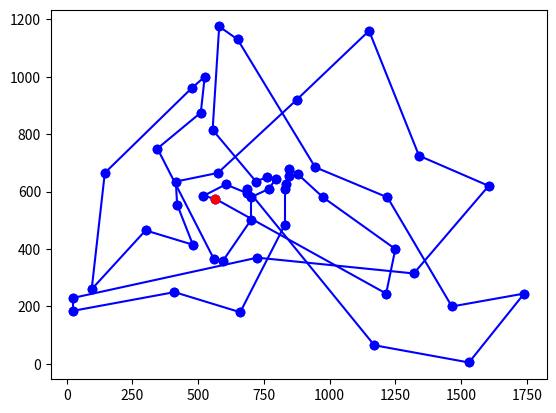

Reproduce this figure in Python.
"""
[redacted]

"""
import random
import time
import matplotlib.pyplot as plt
city = [
[ 565,575 ],[ 25,185 ],[ 345,750 ],[ 945,685 ],[ 845,655 ],
[ 880,660 ],[ 25,230 ],[ 525,1000 ],[ 580,1175 ],[ 650,1130 ],
[ 1605,620 ],[ 1220,580 ],[ 1465,200 ],[ 1530,5 ],
[ 845,680 ],[ 725,370 ],[ 145,665 ],
[ 415,635 ],[ 510,875 ],[ 560,365 ],[ 300,465 ],[ 520,585 ],[ 480,415 ],
[ 835,625 ],[ 975,580 ],[ 1215,245 ],[ 1320,315 ],[ 1250,400 ],[ 660,180 ],
[ 410,250 ],[ 420,555 ],[ 575,665 ],[ 1150,1160 ],[ 700,580 ],[ 685,595 ],
[ 685,610 ],[ 770,610 ],[ 795,645 ],[ 720,635 ],[ 760,650 ],[ 475,960 ],
[ 95,260 ],[ 875,920 ],[ 700,500 ],[ 555,815 ],[ 830,485 ],[ 1170,65 ],
[ 830,610 ],[ 605,625 ],[ 595,360 ],[ 1340,725 ],[ 1740,245 ]
	]
city_size=len(city)

def distance(X,Y):
    r=((X[0]-Y[0])**2+(X[1]-Y[1])**2)**0.5
    return r

def tuplelist(data):
    tlist={}
    for i in range(city_size):
        for j in range(city_size):
            if i==j:
                tlist.update({(i,j):0})
            else:
                tlist.update({(i,j):distance(data[i],data[j])})
    return tlist

def initialize(data):
    r=list(range(1,len(data)))
    random.shuffle(r)
    route=[0]+r
    return route

class Solution:
    def __init__(self,data):
        self.route=initialize(data)
        self.cost = 0
        self.delta = 0

    def print(self):
        print(self.route[0], end="")
        for i in range(1, len(self.route) - 1):
            if i%26==0:
                print("->", self.route[i], end="\n")
            else:
                print("->", self.route[i], end="")
        print("->", self.route[0])
        print("the distance is %.4f" % self.cost)

    def update(self):
        if self.cost==0:
            for i in range(city_size):
                if i < city_size - 1:
                    self.cost += self.distance(i, i + 1)
                else:
                    self.cost += self.distance(i, 0)
            return self.cost
        else:
            self.cost +=self.delta
            self.delta=0

    def distance(self,i,j):
        dis=route_list[(self.route[i],self.route[j])]
        return dis

    def swap(self,i,j):
        self.route[i],self.route[j]=self.route[j],self.route[i]

    def calc_delta(self, i, j):
        before_i = i - 1
        after_i = i + 1
        before_j = j - 1
        if index_j == city_size - 1:
            after_j = 0
        else:
            after_j = j + 1
        if i + 1 == j:
            delta = -self.distance(before_i,i)-self.distance(j,after_j)-self.distance(i,j)\
                    +self.distance(before_i,j)+self.distance(i,after_j)+self.distance(j,i)
        else:
            delta = -self.distance(before_i,i)-self.distance(i,after_i)\
                    +self.distance(before_i,j)+self.distance(j,after_i)\
                    -self.distance(before_j,j)-self.distance(j,after_j)\
                    +self.distance(before_j,i)+self.distance(i,after_j)
        self.delta=delta
        return delta

    def routeplot(self):
        for i in range(city_size):
            #plt.scatter(city[self.route[i]][0],city[self.route[i]][1])
            if i==city_size-1:
                plt.plot([city[self.route[i]][0],city[0][0]],[city[self.route[i]][1],city[0][1]],'o-',color='b')
            else:
                plt.plot([city[self.route[i]][0],city[self.route[i+1]][0]],[city[self.route[i]][1],city[self.route[i+1]][1]],'o-',color='b')
        plt.plot(city[0][0],city[0][1],'or')
        plt.show()


#生成初始化路径
max_iteration=4000
route_list=tuplelist(city)
current_route=Solution(city)
current_route.update()
order_list=range(1,city_size-1) #路径顺序索引
start=time.time()
for i in range(max_iteration):
    index_i,index_j=random.sample(order_list,2)
    if index_i>index_j:
        index_i,index_j=index_j,index_i
    #delta=current_route.calc_delta(index_i,index_j)
    if current_route.calc_delta(index_i,index_j)<0:
        current_route.swap(index_i,index_j)
        current_route.update()
    print("the %d th iteration"%(i))
end=time.time()
duration=end-start
current_route.print()
print("time cost is:",duration)
current_route.routeplot()






